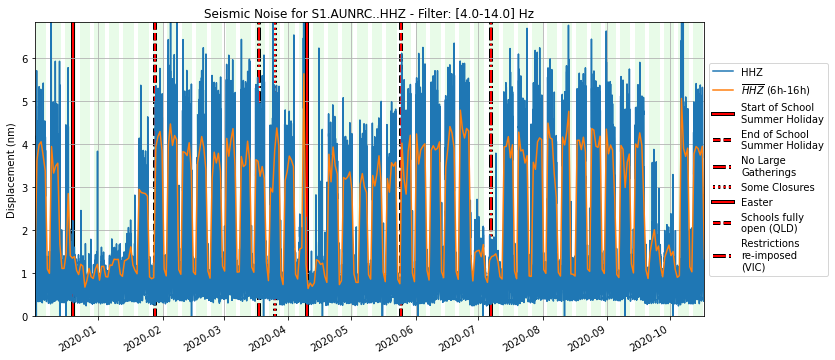

The table this chart was drawn from, first rows:
, 0.1-1.0, 1.0-20.0, 4.0-14.0, 4.0-20.0
2019-11-30 23:29:59, 1.12835899348e-07, 1.88117262215e-09, 1.07979295279e-09, 1.14391783455e-09
2019-11-30 23:44:59, 1.13289707547e-07, 1.99614185626e-09, 1.08263683902e-09, 1.14904857704e-09
2019-11-30 23:59:59, 1.13870805178e-07, 1.95730476054e-09, 1.06831222166e-09, 1.13428235715e-09
2019-12-01 00:14:59, 1.12489622559e-07, 2.01328123222e-09, 1.13937062197e-09, 1.22557272716e-09
2019-12-01 00:29:59, 1.09974605005e-07, 2.08464732853e-09, 1.17097978728e-09, 1.26351378933e-09
2019-12-01 00:44:59, 1.09000296033e-07, 1.99554077861e-09, 1.1640019554e-09, 1.27291597155e-09
2019-12-01 00:59:59, 1.13978592488e-07, 2.01623219073e-09, 1.18103699283e-09, 1.29791022071e-09
2019-12-01 01:14:59, 1.15874685761e-07, 2.02695929657e-09, 1.23157247316e-09, 1.34365728436e-09
2019-12-01 01:29:59, 1.07953478366e-07, 2.05479774459e-09, 1.28986674919e-09, 1.40270065492e-09
2019-12-01 01:44:59, 1.06996248048e-07, 2.07066769165e-09, 1.21796980111e-09, 1.28197548891e-09
2019-12-01 01:59:59, 1.17919771874e-07, 2.00796901075e-09, 1.10697797958e-09, 1.16087679386e-09
2019-12-01 02:14:59, 1.20558331508e-07, 1.98766435006e-09, 1.07946548574e-09, 1.13015408083e-09
2019-12-01 02:29:59, 1.19866252356e-07, 1.98478956603e-09, 1.0822230082e-09, 1.13005779721e-09
2019-12-01 02:44:59, 1.17765535689e-07, 3.6681930106e-09, 1.38302317e-09, 1.42395355498e-09
2019-12-01 02:59:59, 1.2039741558e-07, 3.65695877652e-09, 1.35952533478e-09, 1.39638355241e-09
2019-12-01 03:14:59, 1.15517337672e-07, 1.86504388625e-09, 1.01960093287e-09, 1.06284607719e-09
2019-12-01 03:29:59, 1.12907573967e-07, 1.81473514099e-09, 9.85104473716e-10, 1.0247529081e-09
2019-12-01 03:44:59, 1.14172805609e-07, 1.82542822425e-09, 9.63236870844e-10, 1.00244378084e-09
2019-12-01 03:59:59, 1.16414049859e-07, 1.88503153535e-09, 1.01336826655e-09, 1.05446052349e-09
2019-12-01 04:14:59, 1.16309115493e-07, 1.86839373602e-09, 9.93024221796e-10, 1.03400251571e-09
2019-12-01 04:29:59, 1.15664709735e-07, 1.89774727796e-09, 9.56698499852e-10, 9.96891793586e-10
2019-12-01 04:44:59, 1.19060632019e-07, 4.9806783838e-09, 1.41563546567e-09, 1.44433827643e-09
2019-12-01 04:59:59, 1.21709274866e-07, 5.76804211319e-09, 1.59652369025e-09, 1.62913938218e-09
2019-12-01 05:14:59, 1.1481538999e-07, 2.11382379248e-09, 1.04119894161e-09, 1.08328729635e-09
2019-12-01 05:29:59, 1.14773388223e-07, 2.07197742433e-09, 1.00594271436e-09, 1.04936613997e-09
2019-12-01 05:44:59, 1.19001564658e-07, 2.11938785269e-09, 1.04143382438e-09, 1.0895983601e-09
2019-12-01 05:59:59, 1.20057744494e-07, 2.10080459156e-09, 1.00837325269e-09, 1.05279014237e-09
2019-12-01 06:14:59, 1.18456083158e-07, 2.03736779173e-09, 1.03257848232e-09, 1.07952889071e-09
2019-12-01 06:29:59, 1.22108430947e-07, 2.06162402256e-09, 1.0094314739e-09, 1.05848607885e-09
2019-12-01 06:44:59, 1.23655432627e-07, 2.0170210494e-09, 9.45644916564e-10, 9.89005664657e-10
2019-12-01 06:59:59, 1.24118711734e-07, 1.99191078418e-09, 1.00824880969e-09, 1.05463262369e-09
2019-12-01 07:14:59, 1.30078565701e-07, 2.02447376475e-09, 1.02207801581e-09, 1.07157112442e-09
2019-12-01 07:29:59, 1.26684461161e-07, 2.01004189367e-09, 9.76149167741e-10, 1.02333633544e-09
2019-12-01 07:44:59, 1.27004381053e-07, 1.97702297698e-09, 9.2009282855e-10, 9.67255148706e-10
2019-12-01 07:59:59, 1.24044735161e-07, 1.8322273643e-09, 8.53759863794e-10, 8.99390535605e-10
2019-12-01 08:14:59, 1.21726374909e-07, 1.8544152705e-09, 8.08903844948e-10, 8.53056185041e-10
2019-12-01 08:29:59, 1.22718055722e-07, 1.84429006993e-09, 7.67780226262e-10, 8.1151457281e-10
2019-12-01 08:44:59, 1.25513849535e-07, 1.88157060315e-09, 8.03551865466e-10, 8.48882666773e-10
2019-12-01 08:59:59, 1.32639736999e-07, 1.84633291105e-09, 8.01789339349e-10, 8.39467414608e-10
2019-12-01 09:14:59, 1.32892482768e-07, 1.901649828e-09, 7.84036738699e-10, 8.1821059162e-10
2019-12-01 09:29:59, 1.20846019921e-07, 1.92395012161e-09, 7.70199043703e-10, 8.05925891625e-10
2019-12-01 09:44:59, 1.20985607486e-07, 1.8913587797e-09, 7.81056001005e-10, 8.1638127821e-10
2019-12-01 09:59:59, 1.27633985772e-07, 1.84746446144e-09, 7.20651114162e-10, 7.50675053027e-10
2019-12-01 10:14:59, 1.35936455833e-07, 1.79085479659e-09, 6.63937911539e-10, 6.97423971109e-10
2019-12-01 10:29:59, 1.34732870802e-07, 1.76723931528e-09, 6.0888867623e-10, 6.4463499308e-10
2019-12-01 10:44:59, 1.2999128041e-07, 1.76867980548e-09, 5.67523535988e-10, 6.03784101055e-10
2019-12-01 10:59:59, 1.34437675268e-07, 1.72770711961e-09, 5.51905195786e-10, 5.88260117762e-10
2019-12-01 11:14:59, 1.26965152343e-07, 1.69618615076e-09, 5.01334684711e-10, 5.35608740683e-10
2019-12-01 11:29:59, 1.26742639043e-07, 1.71478640147e-09, 4.64386420341e-10, 4.9695904362e-10
2019-12-01 11:44:59, 1.26261213935e-07, 1.72558012812e-09, 4.44256715263e-10, 4.75833418007e-10
2019-12-01 11:59:59, 1.28078819394e-07, 1.82137954285e-09, 5.32163550774e-10, 5.76690079313e-10
2019-12-01 12:14:59, 1.3175873352e-07, 1.8203694904e-09, 5.40745488219e-10, 5.79041801087e-10
2019-12-01 12:29:59, 1.38587188776e-07, 1.74483187512e-09, 4.59017487467e-10, 4.85121199954e-10
2019-12-01 12:44:59, 1.37836177186e-07, 1.74965290392e-09, 4.46415285647e-10, 4.73265627442e-10
2019-12-01 12:59:59, 1.35556352518e-07, 1.73765732537e-09, 4.24751599099e-10, 4.53038005418e-10
2019-12-01 13:14:59, 1.36925689682e-07, 1.70485887041e-09, 3.52669301232e-10, 3.85427575023e-10
2019-12-01 13:29:59, 1.39426896873e-07, 1.71533742834e-09, 3.5427618035e-10, 3.87544873948e-10
2019-12-01 13:44:59, 1.41341070797e-07, 1.73410090348e-09, 3.38669403247e-10, 3.69864739235e-10
2019-12-01 13:59:59, 1.3223372179e-07, 1.6989062938e-09, 3.30570042392e-10, 3.59328721314e-10
2019-12-01 14:14:59, 1.33017136375e-07, 1.69409740524e-09, 3.15886653719e-10, 3.44922219442e-10
... 30,735 more rows
